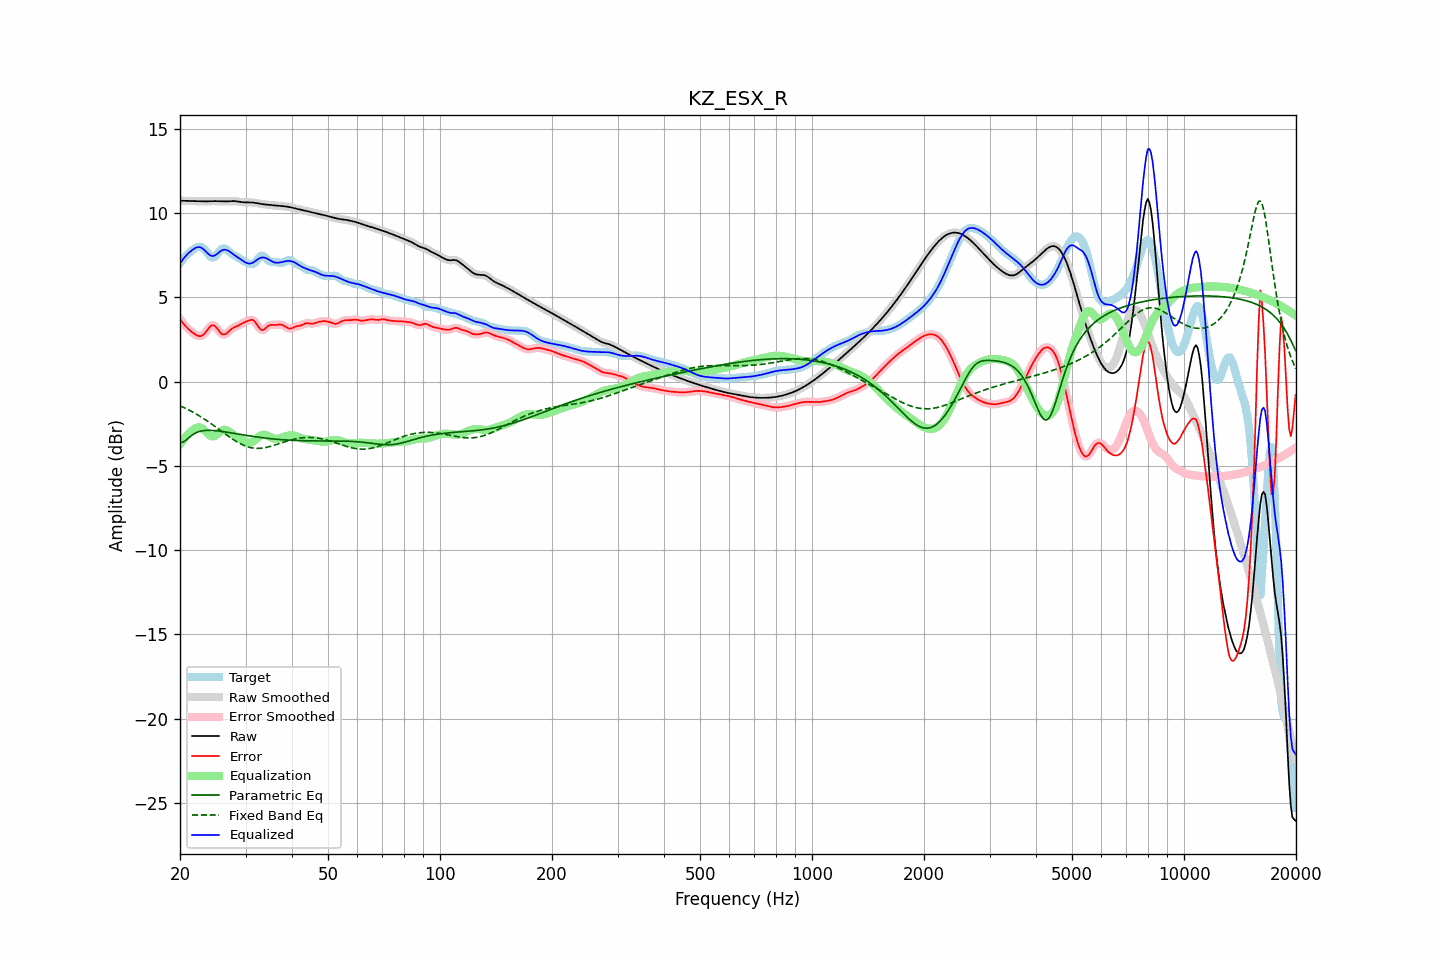

Data behind this chart, as committed beside it:
frequency, raw, error, smoothed, error_smoothed, equalization, parametric_eq, fixed_band_eq, equalized_raw, equalized_smoothed, target
20.00, 10.73, 3.71, 10.73, 3.71, -3.72, -3.62, -1.44, 7.01, 7.01, 7.02
20.20, 10.73, 3.58, 10.73, 3.57, -3.58, -3.61, -1.49, 7.15, 7.14, 7.15
20.40, 10.72, 3.45, 10.72, 3.45, -3.45, -3.59, -1.53, 7.27, 7.27, 7.27
20.61, 10.72, 3.33, 10.72, 3.34, -3.33, -3.53, -1.57, 7.39, 7.39, 7.39
20.81, 10.72, 3.23, 10.72, 3.23, -3.22, -3.46, -1.62, 7.49, 7.49, 7.49
21.02, 10.71, 3.14, 10.71, 3.13, -3.12, -3.37, -1.67, 7.59, 7.59, 7.58
21.23, 10.71, 3.05, 10.71, 3.05, -3.03, -3.29, -1.71, 7.68, 7.68, 7.66
21.44, 10.71, 2.97, 10.71, 2.97, -2.95, -3.22, -1.76, 7.75, 7.75, 7.74
21.66, 10.71, 2.89, 10.71, 2.89, -2.88, -3.14, -1.81, 7.83, 7.83, 7.81
21.87, 10.70, 2.82, 10.70, 2.82, -2.81, -3.09, -1.87, 7.89, 7.89, 7.88
22.09, 10.70, 2.76, 10.70, 2.76, -2.76, -3.03, -1.92, 7.94, 7.94, 7.94
22.31, 10.70, 2.72, 10.70, 2.72, -2.73, -3.00, -1.98, 7.97, 7.97, 7.98
22.54, 10.69, 2.70, 10.69, 2.70, -2.72, -2.96, -2.03, 7.97, 7.97, 8.00
22.76, 10.69, 2.70, 10.69, 2.70, -2.74, -2.94, -2.09, 7.95, 7.95, 7.99
22.99, 10.69, 2.75, 10.69, 2.75, -2.79, -2.92, -2.15, 7.89, 7.89, 7.94
23.22, 10.69, 2.82, 10.69, 2.82, -2.87, -2.91, -2.21, 7.81, 7.81, 7.86
23.45, 10.69, 2.93, 10.69, 2.93, -2.97, -2.90, -2.28, 7.72, 7.72, 7.76
23.69, 10.69, 3.06, 10.69, 3.06, -3.07, -2.90, -2.34, 7.62, 7.62, 7.63
23.92, 10.69, 3.18, 10.69, 3.18, -3.16, -2.89, -2.41, 7.54, 7.54, 7.51
24.16, 10.70, 3.29, 10.70, 3.28, -3.22, -2.90, -2.47, 7.48, 7.48, 7.41
24.40, 10.70, 3.34, 10.70, 3.34, -3.25, -2.90, -2.54, 7.45, 7.45, 7.36
24.65, 10.70, 3.33, 10.70, 3.33, -3.25, -2.91, -2.61, 7.46, 7.46, 7.37
24.89, 10.70, 3.27, 10.70, 3.27, -3.20, -2.92, -2.68, 7.50, 7.50, 7.43
25.14, 10.70, 3.16, 10.70, 3.16, -3.13, -2.93, -2.75, 7.57, 7.57, 7.54
25.39, 10.70, 3.03, 10.70, 3.03, -3.05, -2.94, -2.82, 7.64, 7.64, 7.66
25.65, 10.69, 2.91, 10.69, 2.92, -2.97, -2.95, -2.89, 7.72, 7.72, 7.78
25.91, 10.69, 2.82, 10.69, 2.83, -2.90, -2.96, -2.96, 7.78, 7.78, 7.86
26.16, 10.68, 2.79, 10.68, 2.79, -2.87, -2.97, -3.03, 7.82, 7.82, 7.89
26.43, 10.68, 2.80, 10.68, 2.80, -2.86, -2.99, -3.10, 7.82, 7.82, 7.88
26.69, 10.69, 2.85, 10.69, 2.86, -2.88, -3.00, -3.17, 7.80, 7.80, 7.83
26.96, 10.69, 2.94, 10.69, 2.94, -2.93, -3.02, -3.24, 7.76, 7.76, 7.75
27.23, 10.70, 3.03, 10.70, 3.03, -3.00, -3.03, -3.31, 7.70, 7.70, 7.67
27.50, 10.70, 3.12, 10.70, 3.11, -3.07, -3.05, -3.37, 7.63, 7.63, 7.59
27.77, 10.70, 3.18, 10.70, 3.18, -3.14, -3.06, -3.43, 7.56, 7.56, 7.53
28.05, 10.70, 3.23, 10.70, 3.23, -3.21, -3.08, -3.50, 7.49, 7.49, 7.47
28.33, 10.69, 3.27, 10.69, 3.27, -3.27, -3.10, -3.55, 7.42, 7.42, 7.42
28.62, 10.68, 3.31, 10.68, 3.31, -3.32, -3.11, -3.61, 7.36, 7.36, 7.37
28.90, 10.66, 3.36, 10.66, 3.36, -3.37, -3.13, -3.66, 7.29, 7.29, 7.31
29.19, 10.65, 3.41, 10.65, 3.41, -3.42, -3.14, -3.71, 7.23, 7.23, 7.24
29.48, 10.64, 3.46, 10.64, 3.46, -3.47, -3.16, -3.76, 7.17, 7.17, 7.18
29.78, 10.63, 3.51, 10.63, 3.51, -3.52, -3.17, -3.80, 7.11, 7.11, 7.13
30.08, 10.63, 3.55, 10.63, 3.55, -3.57, -3.19, -3.84, 7.06, 7.06, 7.08
30.38, 10.63, 3.59, 10.63, 3.59, -3.61, -3.20, -3.87, 7.02, 7.02, 7.03
30.68, 10.63, 3.63, 10.63, 3.63, -3.63, -3.22, -3.90, 7.00, 7.00, 7.00
30.99, 10.63, 3.66, 10.63, 3.66, -3.62, -3.23, -3.92, 7.00, 7.00, 6.97
31.30, 10.62, 3.66, 10.62, 3.65, -3.58, -3.25, -3.94, 7.04, 7.04, 6.96
31.61, 10.61, 3.60, 10.61, 3.60, -3.52, -3.26, -3.95, 7.09, 7.09, 7.01
31.93, 10.60, 3.50, 10.60, 3.50, -3.44, -3.28, -3.96, 7.16, 7.16, 7.09
32.24, 10.58, 3.37, 10.58, 3.36, -3.35, -3.29, -3.96, 7.23, 7.23, 7.21
32.57, 10.56, 3.22, 10.56, 3.23, -3.27, -3.30, -3.96, 7.29, 7.29, 7.34
32.89, 10.54, 3.11, 10.54, 3.12, -3.21, -3.32, -3.96, 7.33, 7.34, 7.43
33.22, 10.53, 3.05, 10.53, 3.06, -3.17, -3.33, -3.95, 7.36, 7.36, 7.48
33.55, 10.51, 3.07, 10.51, 3.08, -3.15, -3.34, -3.94, 7.36, 7.36, 7.44
33.89, 10.50, 3.14, 10.50, 3.14, -3.16, -3.35, -3.92, 7.34, 7.34, 7.36
34.23, 10.49, 3.23, 10.49, 3.23, -3.19, -3.36, -3.90, 7.30, 7.30, 7.27
34.57, 10.49, 3.31, 10.49, 3.30, -3.24, -3.37, -3.88, 7.25, 7.25, 7.17
34.92, 10.48, 3.35, 10.48, 3.34, -3.29, -3.38, -3.85, 7.19, 7.19, 7.13
35.27, 10.47, 3.36, 10.47, 3.36, -3.33, -3.39, -3.83, 7.13, 7.13, 7.10
35.62, 10.46, 3.36, 10.46, 3.36, -3.37, -3.40, -3.80, 7.09, 7.09, 7.10
35.97, 10.45, 3.36, 10.45, 3.36, -3.39, -3.41, -3.77, 7.06, 7.06, 7.09
... 635 more rows
